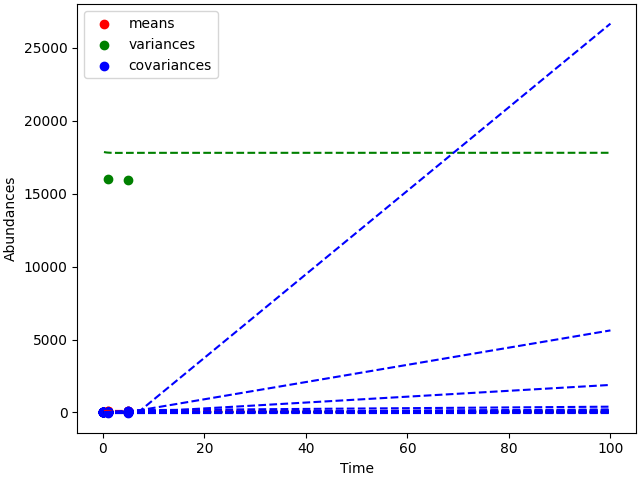

The data file committed next to this chart (first rows):
0.25, 101.233, 1.92337, 0.106109, 0.00924204, 0.000195936, 17864.2, 7.36628, 0.0532259, 0.000419839, 1.92605e-07, -15.6797, 15.2761, 1.3915, 0.030175, 0.324498, 0.0281043, 0.000594058, 0.00472466, 0.000101126, 8.99112e-06
0.5, 101.1, 1.836, 0.1938, 0.03453, 0.001487, 17845, 6.845, 0.1618, 0.00547, 1.04964e-05, -25.62, 24.9, 4.796, 0.2149, 0.5309, 0.09335, 0.003992, 0.02971, 0.001299, 0.0002395
0.75, 101.1, 1.762, 0.2674, 0.07287, 0.004774, 17832, 6.439, 0.2869, 0.02304, 0.0001033, -32.27, 31.28, 9.455, 0.6533, 0.6714, 0.1792, 0.01161, 0.08112, 0.005416, 0.001542
1, 101, 1.7, 0.33, 0.1219, 0.01079, 17823, 6.113, 0.4121, 0.06158, 0.0005076, -36.85, 35.64, 14.91, 1.407, 0.7719, 0.2775, 0.02418, 0.1588, 0.01436, 0.005586
1.5, 100.9, 1.6, 0.4298, 0.2451, 0.03332, 17812, 5.621, 0.639, 0.2309, 0.004536, -42.36, 40.79, 27.18, 4.006, 0.9043, 0.496, 0.06593, 0.3826, 0.05332, 0.03232
2, 100.8, 1.525, 0.5048, 0.3928, 0.07273, 17807, 5.269, 0.8244, 0.5594, 0.02051, -45.13, 43.29, 40.22, 8.174, 0.9874, 0.733, 0.132, 0.676, 0.1286, 0.107
2.5, 100.8, 1.467, 0.5623, 0.5573, 0.1315, 17805, 5.007, 0.9707, 1.074, 0.06423, -46.48, 44.44, 53.38, 13.96, 1.045, 0.9828, 0.2246, 1.016, 0.2466, 0.2622
3, 100.7, 1.423, 0.6068, 0.7328, 0.2112, 17804, 4.807, 1.085, 1.786, 0.1598, -47.07, 44.87, 66.34, 21.34, 1.088, 1.243, 0.346, 1.385, 0.411, 0.5333
3.5, 100.7, 1.388, 0.6418, 0.9153, 0.3128, 17804, 4.651, 1.173, 2.695, 0.34, -47.24, 44.92, 78.91, 30.28, 1.122, 1.512, 0.4982, 1.769, 0.6232, 0.9555
4, 100.7, 1.36, 0.6695, 1.102, 0.437, 17804, 4.528, 1.241, 3.796, 0.6458, -47.18, 44.76, 91.03, 40.71, 1.15, 1.787, 0.6828, 2.159, 0.8836, 1.563
4.5, 100.6, 1.338, 0.6915, 1.29, 0.5839, 17804, 4.429, 1.294, 5.077, 1.126, -47, 44.5, 102.7, 52.57, 1.173, 2.067, 0.9009, 2.55, 1.192, 2.386
5, 100.6, 1.32, 0.7092, 1.478, 0.7536, 17805, 4.35, 1.335, 6.524, 1.836, -46.76, 44.21, 113.8, 65.79, 1.192, 2.35, 1.153, 2.937, 1.546, 3.454
5.5, 100.6, 1.306, 0.7235, 1.665, 0.9458, 17806, 4.286, 1.367, 8.123, 2.838, -46.51, 43.91, 124.4, 80.3, 1.208, 2.634, 1.441, 3.317, 1.946, 4.792
6, 100.6, 1.294, 0.7351, 1.849, 1.16, 17806, 4.234, 1.392, 9.856, 4.198, -46.26, 43.62, 134.6, 96.03, 1.221, 2.918, 1.763, 3.689, 2.39, 6.421
7, 100.6, 1.277, 0.7522, 2.209, 1.654, 17807, 4.157, 1.427, 13.67, 8.283, -45.81, 43.11, 153.6, 130.9, 1.243, 3.479, 2.512, 4.401, 3.403, 10.62
100, 100.5, 1.24, 0.7894, 7.471, 105.3, 17810, 3.986, 1.487, 133.2, 26671, -44.3, 41.49, 392.7, 5625, 1.298, 12.28, 172.6, 14.07, 199.1, 1885
